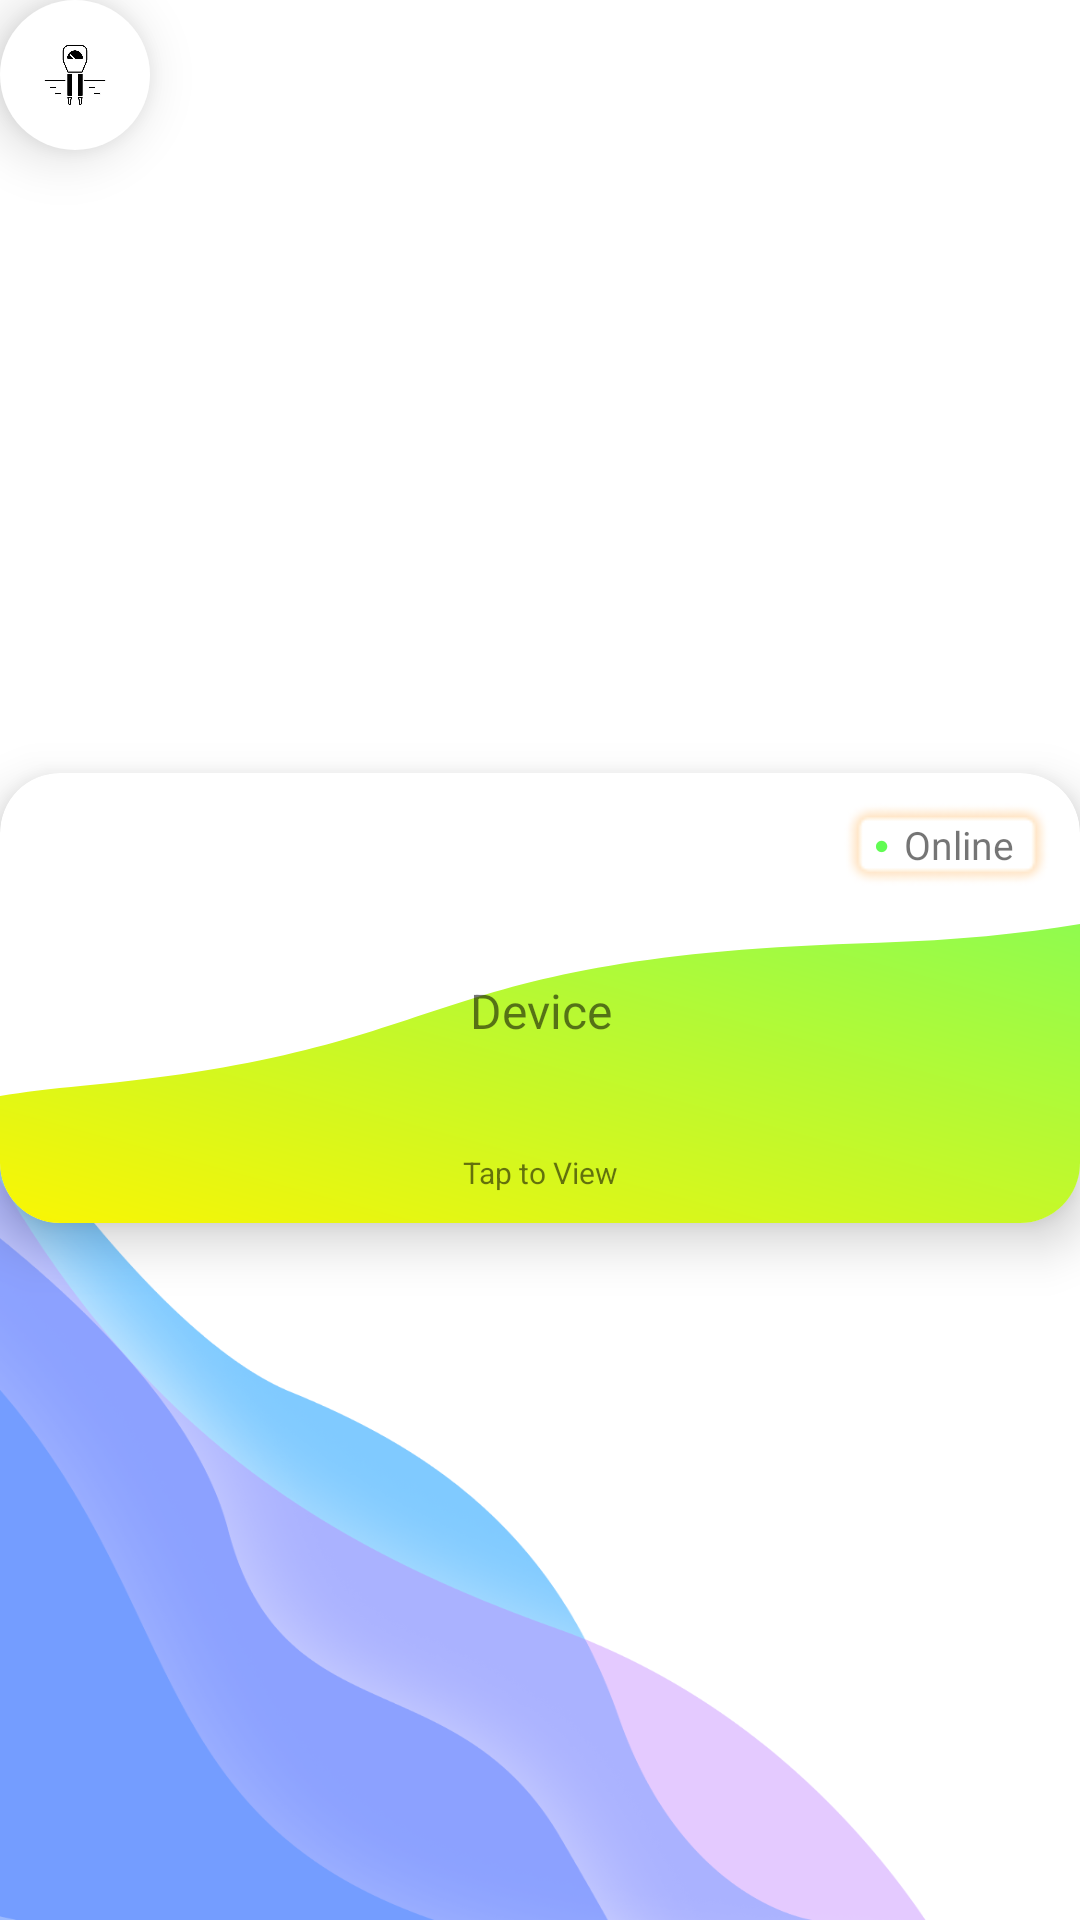

Here is an Android app screen rendered from its layout file. Give the layout XML and the strings, colors and styles it references.
<!-- AndroidManifest.xml: application theme Theme.MatterApp -->
<!-- res/layout/home_list_item.xml -->
<?xml version="1.0" encoding="utf-8"?>
<androidx.constraintlayout.widget.ConstraintLayout
    xmlns:android="http://schemas.android.com/apk/res/android"
    xmlns:app="http://schemas.android.com/apk/res-auto"
    xmlns:tools="http://schemas.android.com/tools"
    android:layout_width="match_parent"
    android:layout_height="wrap_content"
    android:layout_margin="10dp"
    android:focusable="true"
    android:clickable="true"
    android:clipChildren="false"
    android:clipToPadding="false">

    <androidx.constraintlayout.widget.ConstraintLayout
        android:id="@+id/constraintLayout3"
        android:layout_width="50dp"
        android:layout_height="50dp"
        android:background="@drawable/white_circle"
        android:elevation="11dp"
        app:layout_constraintStart_toStartOf="parent"
        app:layout_constraintTop_toTopOf="parent" >

        <ImageView
            android:id="@+id/device_image"
            android:layout_width="30dp"
            android:layout_height="30dp"
            android:contentDescription="@string/custom_device_box_image"
            app:layout_constraintBottom_toBottomOf="parent"
            app:layout_constraintEnd_toEndOf="parent"
            app:layout_constraintStart_toStartOf="parent"
            app:layout_constraintTop_toTopOf="parent"
            app:layout_constraintVertical_bias="0.0"
            app:srcCompat="@drawable/soil_moisture" />
    </androidx.constraintlayout.widget.ConstraintLayout>

    <androidx.cardview.widget.CardView
        android:id="@+id/cardView"
        app:cardElevation="10dp"
        app:cardCornerRadius="20dp"
        android:layout_marginTop="25dp"
        android:layout_width="match_parent"
        android:layout_height="150dp"
        android:clipChildren="false"
        android:clipToPadding="false"
        android:orientation="vertical"
        app:contentPadding="0dp"
        app:layout_constraintBottom_toBottomOf="parent"
        app:layout_constraintEnd_toEndOf="parent"
        app:layout_constraintStart_toStartOf="parent"
        app:layout_constraintTop_toTopOf="parent"
        android:foreground="?android:attr/selectableItemBackground">

        <androidx.constraintlayout.widget.ConstraintLayout
            android:id="@+id/backgroundContainer"
            android:layout_width="match_parent"
            android:layout_height="match_parent"
            android:background="@drawable/sensor_device_card"
            android:clipChildren="false"
            android:clipToPadding="false"
            android:orientation="vertical"
            app:contentPadding="0dp"
            app:layout_constraintBottom_toBottomOf="parent"
            app:layout_constraintEnd_toEndOf="parent"
            app:layout_constraintStart_toStartOf="parent"
            app:layout_constraintTop_toTopOf="parent">

            <androidx.constraintlayout.widget.ConstraintLayout
                android:layout_width="match_parent"
                android:layout_height="match_parent"
                android:clipChildren="false"
                android:clipToPadding="false">


                <TextView
                    android:id="@+id/device_label"
                    android:layout_width="0dp"
                    android:layout_height="wrap_content"
                    android:layout_marginStart="10dp"
                    android:layout_marginTop="8dp"
                    android:layout_marginEnd="10dp"
                    android:text="Device"
                    android:textAlignment="center"
                    android:textSize="16sp"
                    app:layout_constraintBottom_toBottomOf="parent"
                    app:layout_constraintEnd_toEndOf="parent"
                    app:layout_constraintStart_toStartOf="parent"
                    app:layout_constraintTop_toTopOf="parent" />

                <TextView
                    android:id="@+id/infoTxt"
                    android:layout_width="wrap_content"
                    android:layout_height="wrap_content"
                    android:layout_marginStart="10dp"
                    android:layout_marginEnd="10dp"
                    android:text="Tap to View"
                    android:textAlignment="center"
                    android:textSize="10sp"
                    app:layout_constraintBottom_toBottomOf="parent"
                    app:layout_constraintEnd_toEndOf="parent"
                    app:layout_constraintStart_toStartOf="parent" />


                <androidx.constraintlayout.widget.ConstraintLayout
                    android:id="@+id/linearLayout2"
                    android:layout_width="wrap_content"
                    android:layout_height="wrap_content"
                    android:orientation="horizontal"
                    app:layout_constraintEnd_toEndOf="parent"
                    app:layout_constraintTop_toTopOf="parent"
                    android:background="@drawable/online_status_border"
                    android:paddingTop="5dp"
                    android:paddingBottom="5dp"
                    android:paddingStart="10dp"
                    android:paddingEnd="12dp">

                    <TextView
                        android:id="@+id/onlineIcon"
                        android:layout_width="wrap_content"
                        android:layout_height="wrap_content"
                        android:text="●"
                        android:textAllCaps="false"
                        android:textColor="@color/online"
                        android:textSize="8sp"
                        android:textStyle="bold"
                        app:layout_constraintBottom_toBottomOf="@+id/onlineTxt"
                        app:layout_constraintStart_toStartOf="parent"
                        app:layout_constraintTop_toTopOf="parent" />

                    <TextView
                        android:id="@+id/onlineTxt"
                        android:layout_width="wrap_content"
                        android:layout_height="wrap_content"
                        android:paddingLeft="5dp"
                        android:text="Online"
                        android:textSize="13sp"
                        android:textAllCaps="false"
                        app:layout_constraintStart_toEndOf="@+id/onlineIcon"
                        app:layout_constraintTop_toTopOf="parent" />
                </androidx.constraintlayout.widget.ConstraintLayout>

            </androidx.constraintlayout.widget.ConstraintLayout>
        </androidx.constraintlayout.widget.ConstraintLayout>
    </androidx.cardview.widget.CardView>
</androidx.constraintlayout.widget.ConstraintLayout>
<!-- resources referenced by this layout -->
<resources>
  <color name="online">#61FC53</color>
  <!-- drawable online_status_border: png bitmap (drawable, 2310 bytes) -->
  <!-- drawable sensor_device_card (drawable) -->
  <?xml version="1.0" encoding="UTF-8"?>
  <ripple xmlns:android="http://schemas.android.com/apk/res/android"
      android:color="#949494"> 
  
      <item android:id="@android:id/background">
          <shape android:shape="rectangle">
  
              <padding android:left="10dp" android:right="10dp" android:top="10dp" android:bottom="10dp"/>
  
          </shape>
      </item>
      <item android:drawable="@drawable/green_device_pad" />
  
  </ripple>
  <!-- drawable soil_moisture: jpeg bitmap (drawable, 11521 bytes) -->
  <!-- drawable white_circle (drawable) -->
  <?xml version="1.0" encoding="UTF-8"?>
  <ripple xmlns:android="http://schemas.android.com/apk/res/android"
      android:color="#949494"> 
  
      <item android:id="@android:id/background">
          <shape android:shape="rectangle">
              <corners android:radius="1000dp"/>
              <padding android:left="10dp" android:right="10dp" android:top="10dp" android:bottom="10dp"/>
              <solid android:color="@color/white"/>
          </shape>
      </item>
  </ripple>
  <string name="custom_device_box_image">Custom Device Box Image</string>
  <style name="Theme.MatterApp" parent="Theme.MaterialComponents.DayNight.DarkActionBar">
          
          <item name="colorPrimary">@color/colorPrimary</item>
          <item name="colorPrimaryVariant">@color/colorPrimary</item>
          <item name="colorOnPrimary">@color/white</item>
          
          <item name="colorSecondary">@color/teal_200</item>
          <item name="colorSecondaryVariant">@color/teal_700</item>
          <item name="colorOnSecondary">@color/black</item>
          
          <item name="android:statusBarColor">?attr/colorPrimaryVariant</item>
          
  
          <item name="android:windowBackground">@drawable/background</item>
      </style>
  <!-- drawable green_device_pad (drawable) -->
  <vector xmlns:android="http://schemas.android.com/apk/res/android"
      xmlns:aapt="http://schemas.android.com/aapt"
      android:width="137dp"
      android:height="118dp"
      android:viewportWidth="137"
      android:viewportHeight="118">
    <path
        android:pathData="M186,-9C186,-9 171.5,41 111.5,44.5C51.5,48 60.13,72.49 10.5,82C-39.13,91.51 -2.74,119.87 -2.74,119.87H181L186,-9Z">
      <aapt:attr name="android:fillColor">
        <gradient 
            android:startX="190.4"
            android:startY="-18.86"
            android:endX="83.03"
            android:endY="172.3"
            android:type="linear">
          <item android:offset="0" android:color="#FF53FF79"/>
          <item android:offset="1" android:color="#FFFFF500"/>
        </gradient>
      </aapt:attr>
    </path>
  </vector>
  <color name="white">#FFFFFFFF</color>
  <color name="colorPrimary">#26A4FF</color>
  <color name="teal_200">#FF03DAC5</color>
  <color name="teal_700">#FF018786</color>
  <color name="black">#FF000000</color>
  <!-- drawable background: jpeg bitmap (drawable, 998 bytes) -->
</resources>
